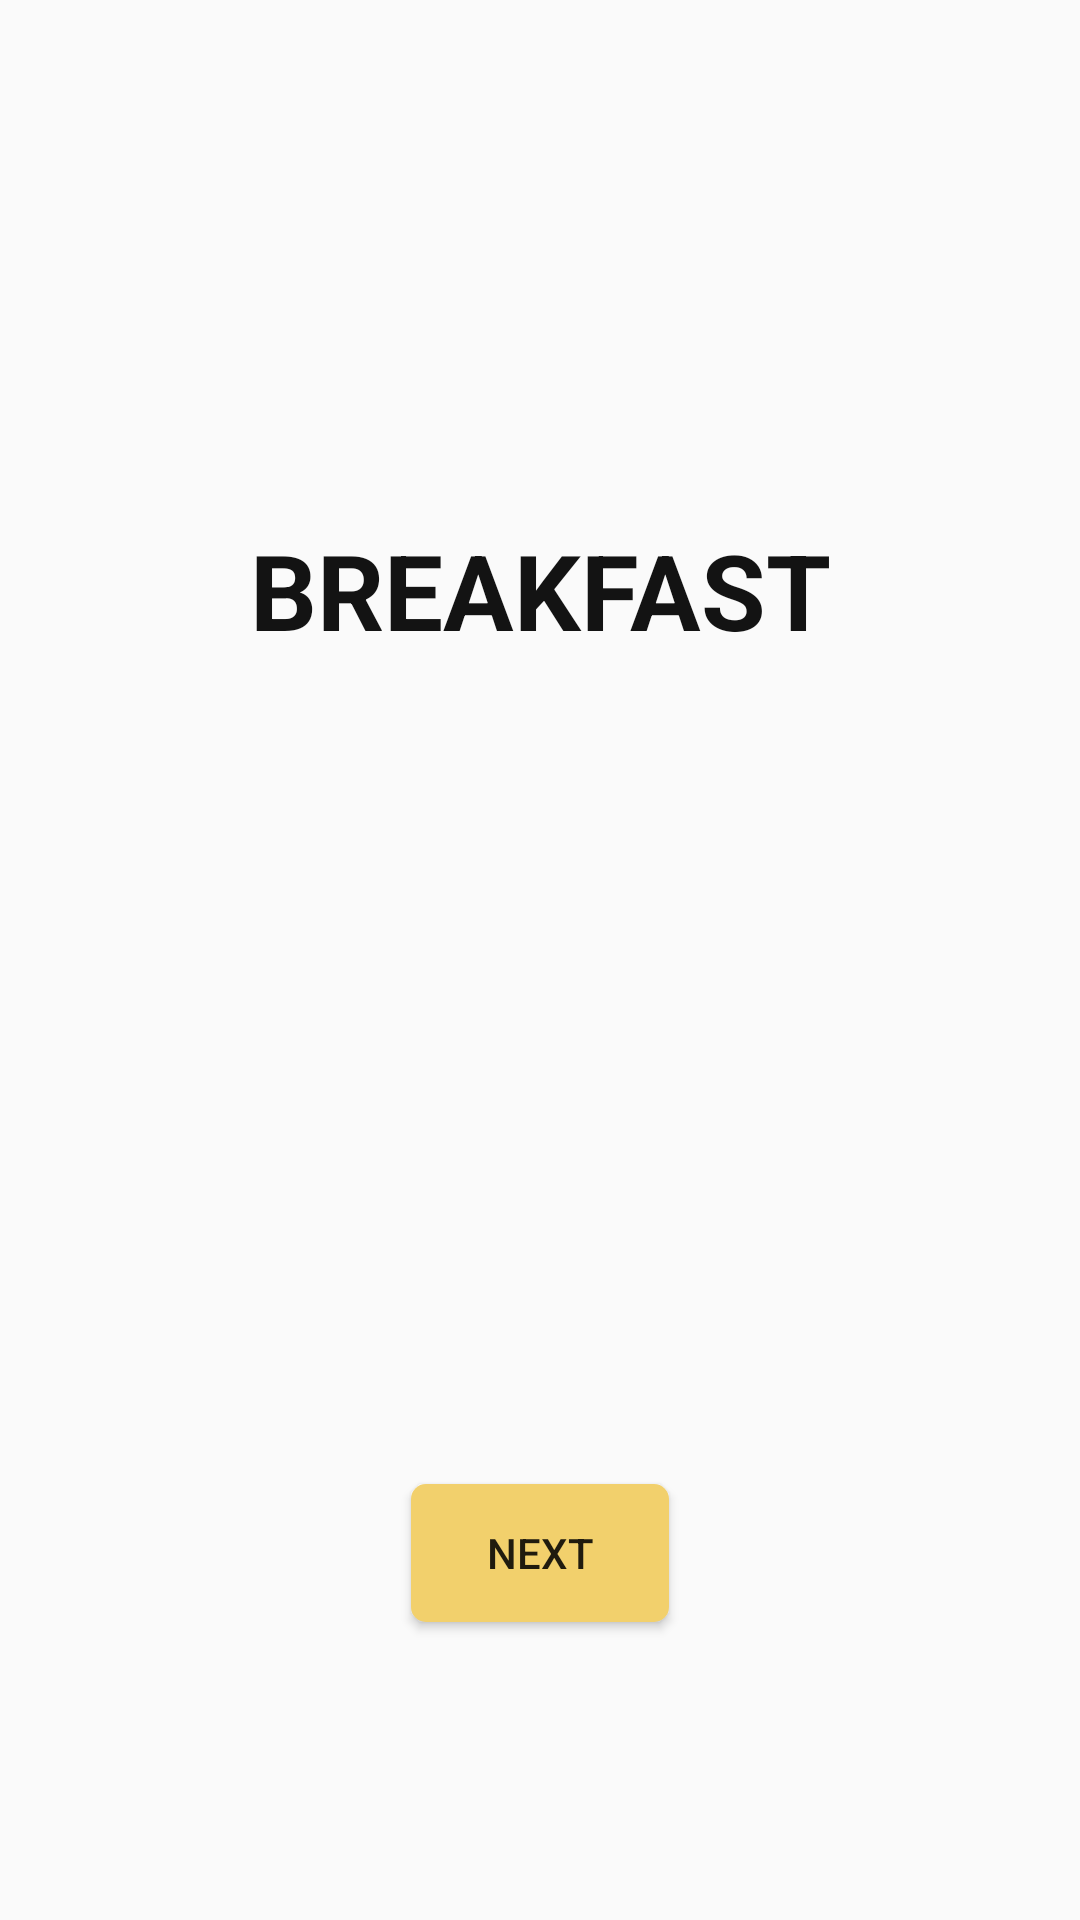

Reconstruct the res/layout file that produces this screen, plus the resources it refers to.
<!-- AndroidManifest.xml: application theme Theme.ST_w3_activity -->
<!-- res/layout/activity_morning.xml -->
<?xml version="1.0" encoding="utf-8"?>
<androidx.constraintlayout.widget.ConstraintLayout xmlns:android="http://schemas.android.com/apk/res/android"
    xmlns:app="http://schemas.android.com/apk/res-auto"
    xmlns:tools="http://schemas.android.com/tools"
    android:layout_width="match_parent"
    android:layout_height="match_parent"
    tools:context=".MorningActivity">

    <TextView
        android:id="@+id/morning_morning_tv"
        android:layout_width="wrap_content"
        android:layout_height="wrap_content"
        android:text="BREAKFAST"
        android:textStyle="bold"
        android:textSize="35sp"
        android:textColor="@color/darkgray2"
        android:layout_marginBottom="25dp"
        app:layout_constraintStart_toStartOf="parent"
        app:layout_constraintEnd_toEndOf="parent"
        app:layout_constraintBottom_toTopOf="@id/morning_eat_bt"/>

    <Button
        android:id="@+id/morning_eat_bt"
        android:layout_width="150dp"
        android:layout_height="150dp"
        android:text=""
        android:background="@drawable/bg_morning_bt"
        app:layout_constraintStart_toStartOf="parent"
        app:layout_constraintEnd_toEndOf="parent"
        app:layout_constraintBottom_toBottomOf="parent"
        app:layout_constraintTop_toTopOf="parent" />

    <Button
        android:id="@+id/morning_next_bt"
        android:layout_width="wrap_content"
        android:layout_height="wrap_content"
        android:text="NEXT"
        android:background = "@drawable/bg_next_bt"
        app:layout_constraintStart_toStartOf="parent"
        app:layout_constraintEnd_toEndOf="parent"
        app:layout_constraintTop_toBottomOf="@id/morning_eat_bt"
        app:layout_constraintBottom_toBottomOf="parent"/>
</androidx.constraintlayout.widget.ConstraintLayout>
<!-- resources referenced by this layout -->
<resources>
  <color name="darkgray2">#131313</color>
  <!-- drawable bg_morning_bt (drawable) -->
  <?xml version="1.0" encoding="utf-8"?>
  <selector xmlns:android="http://schemas.android.com/apk/res/android">
      <item android:state_selected="true" android:drawable="@drawable/dish" />
      <item android:state_selected="false" android:drawable="@drawable/breakfast" />
  </selector>
  <!-- drawable bg_next_bt (drawable) -->
  <?xml version="1.0" encoding="utf-8"?>
  <layer-list xmlns:android="http://schemas.android.com/apk/res/android" >
  
      <item
          android:bottom="1dp"
          android:left="1dp"
          android:right="1dp"
          android:top="1dp">
          <shape android:shape="rectangle" >
              <solid android:color="@color/dark_yellow" />
              <corners android:radius="5dp" />
          </shape>
      </item>
  </layer-list>
  <style name="Theme.ST_w3_activity" parent="Theme.AppCompat.DayNight.NoActionBar">
          
          <item name="colorPrimary">@color/white</item>
          <item name="colorPrimaryVariant">@color/dark_yellow</item>
          <item name="colorOnPrimary">@color/white</item>
          
          <item name="colorSecondary">@color/teal_200</item>
          <item name="colorSecondaryVariant">@color/teal_700</item>
          <item name="colorOnSecondary">@color/black</item>
          
          <item name="android:statusBarColor" tools:targetApi="l">?attr/colorPrimaryVariant</item>
          
      </style>
  <!-- drawable breakfast: png bitmap (drawable, 64325 bytes) -->
  <color name="dark_yellow">#f2d06c</color>
  <color name="white">#FFFFFFFF</color>
  <color name="teal_200">#FF03DAC5</color>
  <color name="teal_700">#FF018786</color>
  <color name="black">#FF000000</color>
</resources>
